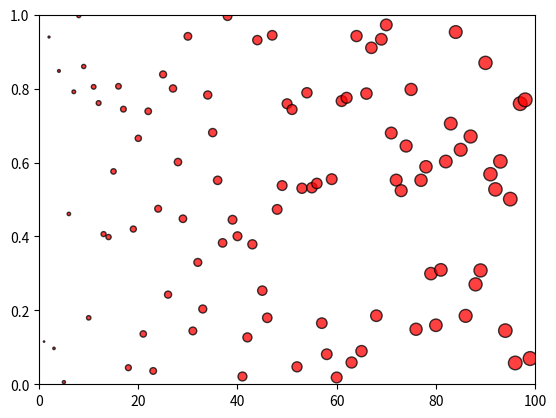

Reproduce this figure in Python.

# coding: utf-8

# In[1]:


get_ipython().magic('matplotlib notebook')


# In[2]:


# Import Dependencies
import random
import matplotlib.pyplot as plt
import numpy as np


# In[3]:


x_limit = 100
x_axis = np.arange(0, x_limit, 1)
data = [random.random() for value in x_axis]


# In[4]:


plt.scatter(x_axis, data, marker="o", facecolors="red", edgecolors="black",
           s=x_axis, alpha=0.75)


# In[6]:


plt.xlim(0, 100)


# In[7]:


plt.ylim(0, 1)


# In[8]:


plt.show()


# In[ ]:


get_ipython().system('jupyter nbconvert --to script scatter_plot.ipy')

